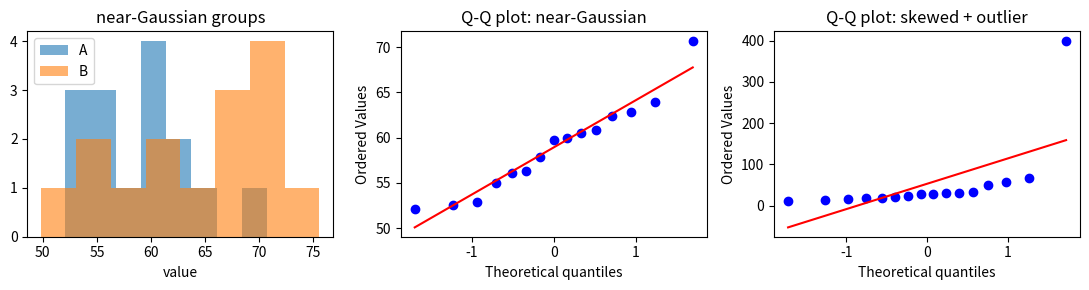

Python code for this plot:
import numpy as np
import pandas as pd
import matplotlib.pyplot as plt
from scipy import stats

rng = np.random.default_rng(7)

a = rng.normal(60, 8, 15)        # group A: mean 60, spread 8
b = rng.normal(70, 8, 15)        # group B: mean 70, the same spread
t = stats.ttest_ind(a, b, equal_var=False)
u = stats.mannwhitneyu(a, b)
print(f"means {a.mean():.1f} and {b.mean():.1f}")
print(f"Welch t-test:  t = {t.statistic:.2f}, p = {t.pvalue:.3f}")
print(f"Mann-Whitney:  U = {u.statistic:.0f}, p = {u.pvalue:.3f}")

# Your turn: draw new groups of 5 (means 60 and 70, spread 8) 2000 times. In what fraction of them does Welch's test give p < 0.05?
# Then repeat with groups of 15. (This fraction is the test's *power*: its chance of detecting a difference that is really there.)

a2 = rng.lognormal(np.log(30), 0.6, 15)
b2 = rng.lognormal(np.log(45), 0.6, 15)
a2_out = np.append(a2, 400.0)                       # one extreme value added to A
for label, x in [("skewed", a2), ("skewed + outlier", a2_out)]:
    t = stats.ttest_ind(x, b2, equal_var=False); u = stats.mannwhitneyu(x, b2)
    print(f"{label:17s} mean A {x.mean():6.1f}, median A {np.median(x):5.1f}  |  Welch p = {t.pvalue:.3f}, Mann-Whitney p = {u.pvalue:.3f}")

# Your turn: put the outlier in group B instead (np.append(b2, 400.0)), and compare with group A. What happens to each p-value, and why?

fig, ax = plt.subplots(1, 3, figsize=(11, 3))
ax[0].hist(a, bins=8, alpha=0.6, label="A"); ax[0].hist(b, bins=8, alpha=0.6, label="B")
ax[0].set(title="near-Gaussian groups", xlabel="value"); ax[0].legend()
stats.probplot(a, plot=ax[1]); ax[1].set_title("Q-Q plot: near-Gaussian")
stats.probplot(a2_out, plot=ax[2]); ax[2].set_title("Q-Q plot: skewed + outlier")
plt.tight_layout(); plt.show()

# Your turn: draw the Q-Q plot of log(a2_out). Does taking the log help? Which test would you use on the logged values?

def boot_interval(x, y, stat, n_boot=10000, seed=0):
    """95% bootstrap interval for stat(x, y), resampling each group separately."""
    r = np.random.default_rng(seed)
    vals = [stat(r.choice(x, len(x)), r.choice(y, len(y))) for _ in range(n_boot)]
    return np.percentile(vals, [2.5, 97.5])

diff_means = lambda x, y: y.mean() - x.mean()
hodges_lehmann = lambda x, y: np.median(np.subtract.outer(y, x))   # all pairwise differences

for label, x, y in [("near-Gaussian", a, b), ("skewed + outlier", a2_out, b2)]:
    lo, hi = boot_interval(x, y, diff_means)
    lo2, hi2 = boot_interval(x, y, hodges_lehmann)
    print(f"{label:17s} difference of means {diff_means(x, y):6.1f} (95%: {lo:6.1f} to {hi:6.1f});"
          f"  Hodges-Lehmann {hodges_lehmann(x, y):5.1f} ({lo2:5.1f} to {hi2:5.1f})")

# Your turn: a 95% bootstrap interval for the difference of the *medians* of b2 and a2_out (use boot_interval).

people = pd.DataFrame({
    "group":   ["A"] * 15 + ["B"] * 15,
    "speed":   np.concatenate([a, b]),
    "reaction": np.concatenate([rng.normal(250, 30, 15), rng.normal(255, 30, 15)]),
    "skewed":  np.concatenate([a2, b2]),
})

def compare(df, column, g1="A", g2="B"):
    x = df.loc[df.group == g1, column].to_numpy(); y = df.loc[df.group == g2, column].to_numpy()
    lo, hi = boot_interval(x, y, hodges_lehmann, n_boot=4000)
    return {"quantity": column, "median A": np.median(x), "median B": np.median(y),
            "Hodges-Lehmann": hodges_lehmann(x, y), "95% low": lo, "95% high": hi,
            "Welch p": stats.ttest_ind(x, y, equal_var=False).pvalue,
            "Mann-Whitney p": stats.mannwhitneyu(x, y).pvalue}

results = pd.DataFrame([compare(people, c) for c in ["speed", "reaction", "skewed"]])
print(results.round(3).to_string(index=False))

# Your turn: add a column "n A, n B" (the group sizes) to the results table, by changing compare().

x = rng.uniform(0, 10, 40)
y_lin = 2 * x + rng.normal(0, 3, 40)
y_curve = np.exp(0.4 * x) + rng.normal(0, 2, 40)
for label, y in [("linear", y_lin), ("curved (monotonic)", y_curve)]:
    p = stats.pearsonr(x, y); s = stats.spearmanr(x, y)
    print(f"{label:19s} Pearson r = {p.statistic:.2f} (p = {p.pvalue:.1e});  Spearman rho = {s.statistic:.2f} (p = {s.pvalue:.1e})")
print("bootstrap 95% interval for Spearman (resampling pairs):",
      np.percentile([stats.spearmanr(*np.array([(x[i], y_curve[i]) for i in rng.integers(0, 40, 40)]).T).statistic for _ in range(2000)], [2.5, 97.5]).round(2))

# Your turn: add one outlier to the linear data (x = 9.5, y = -40) and recompute both coefficients. Which one moves, and why?

# P1

# P2

# P3
